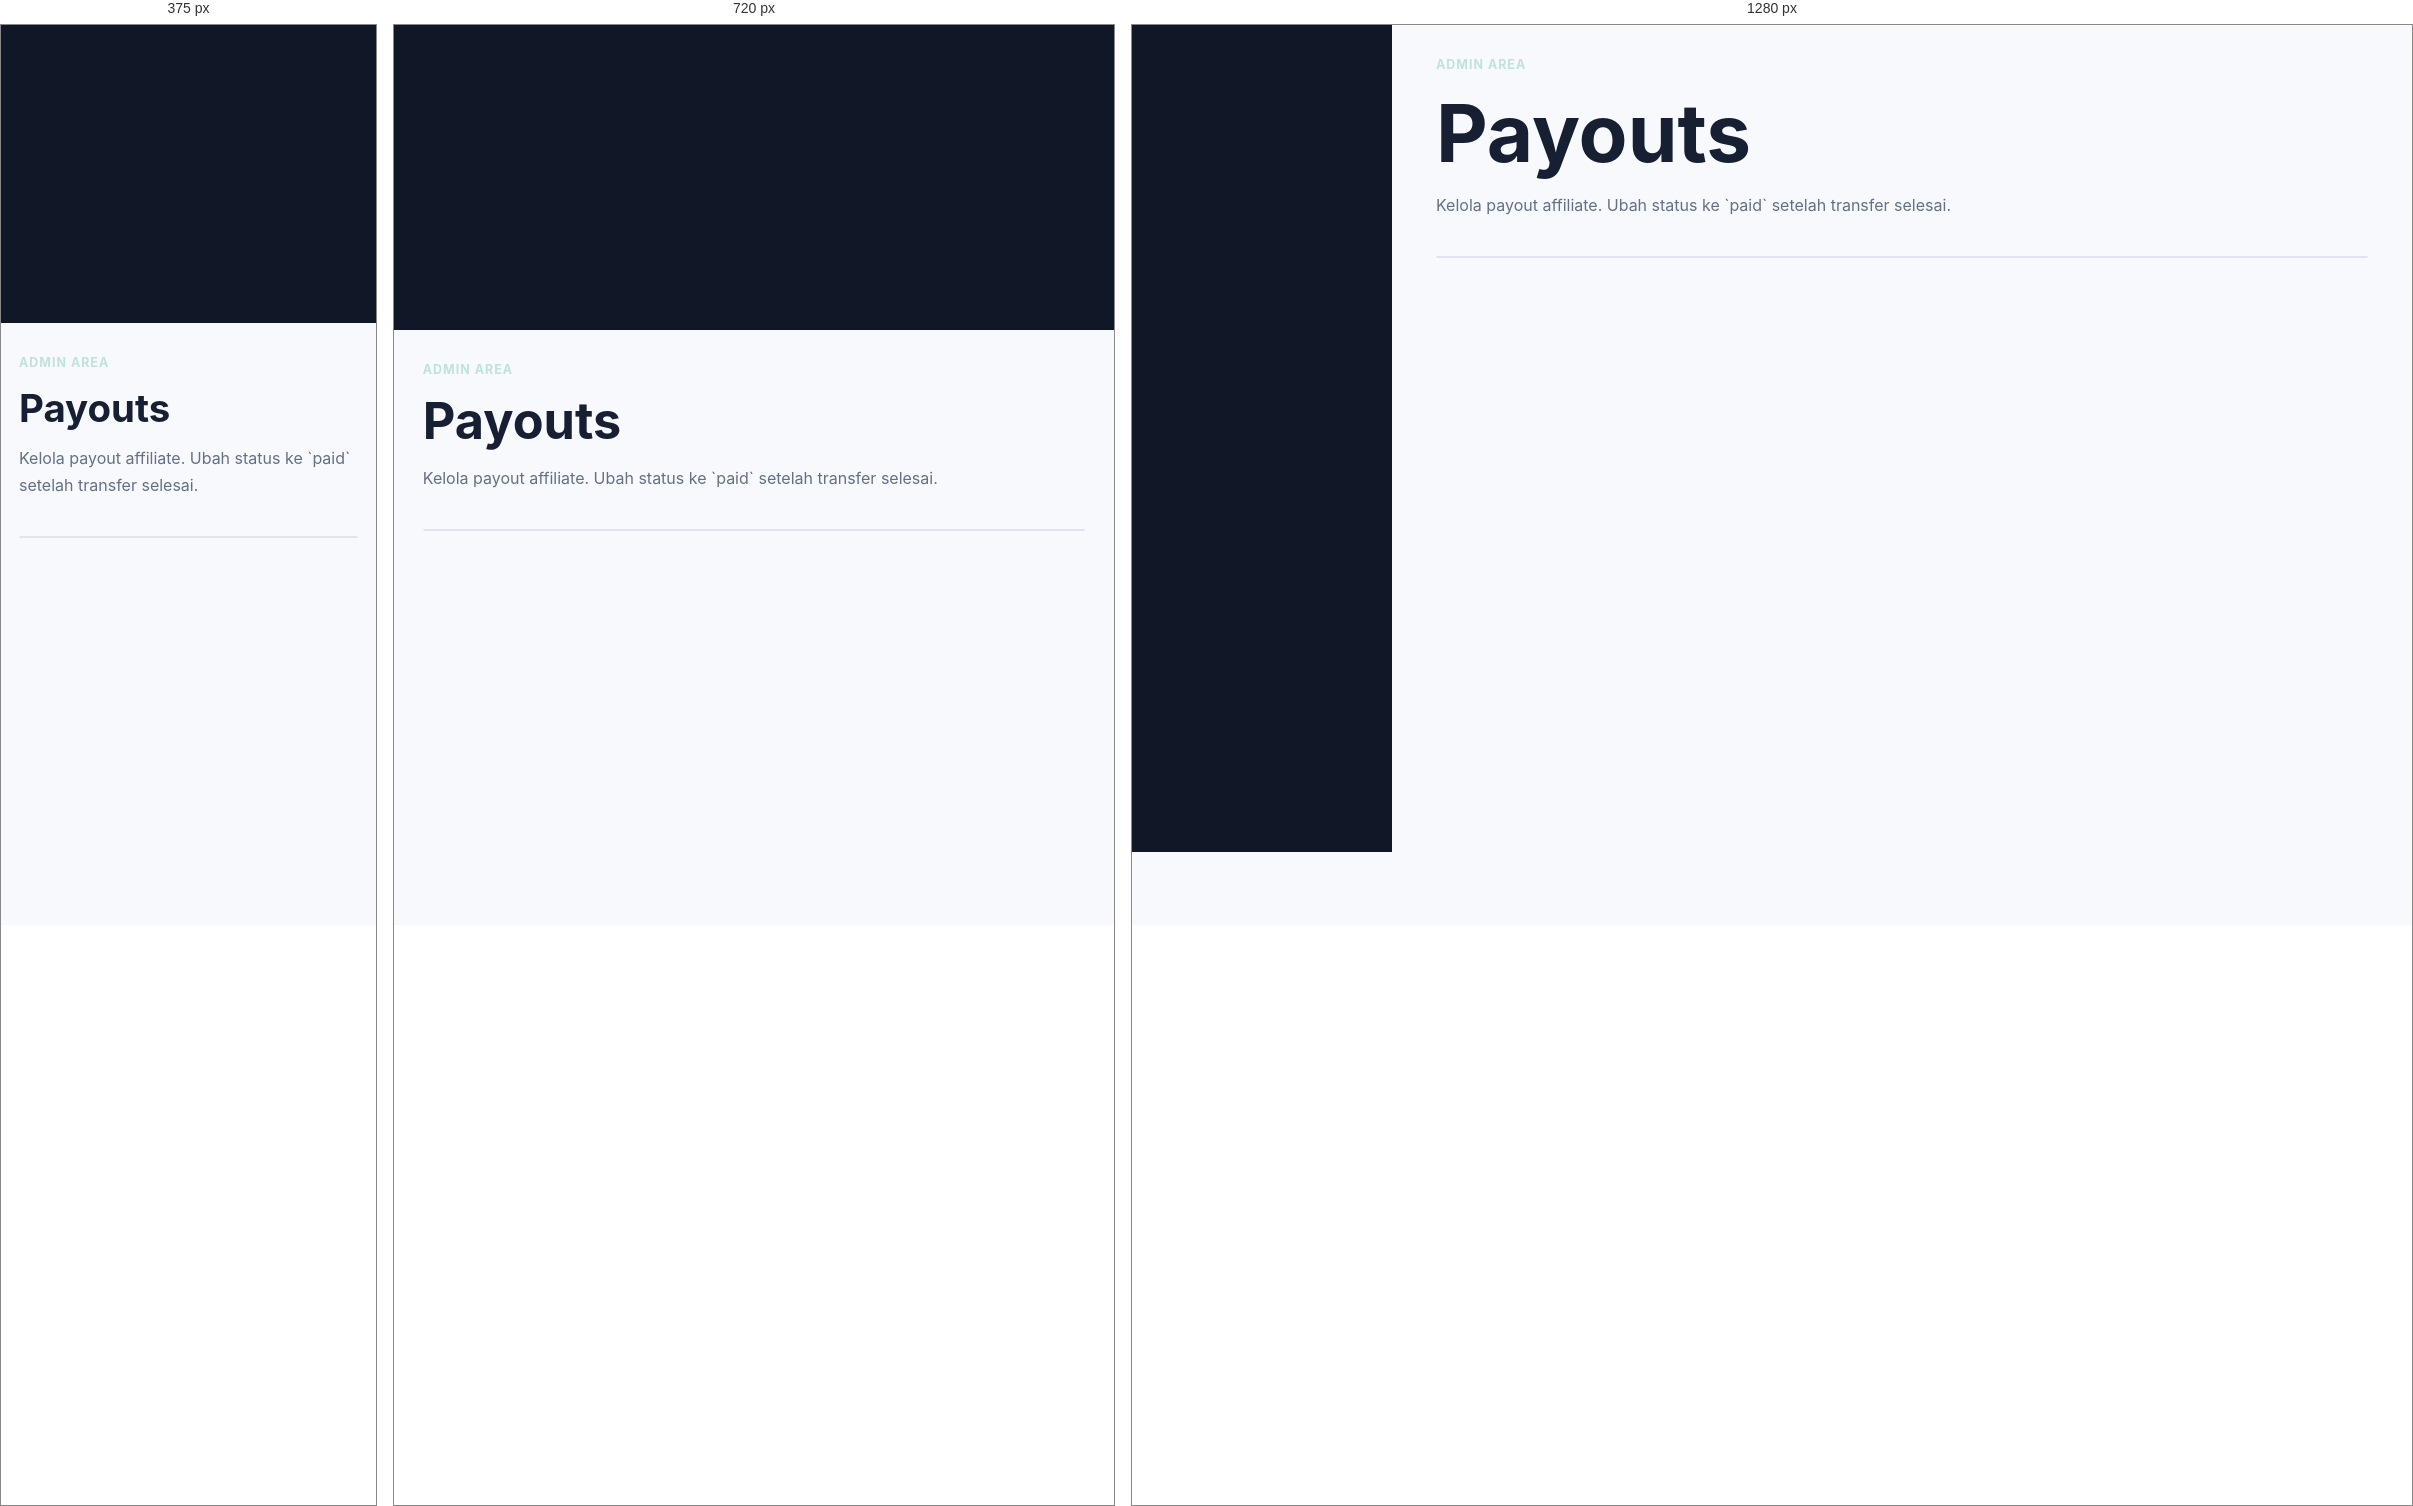
Rendered at 375 px, 720 px and 1280 px, left to right.

<!-- file: payouts.html -->
<!doctype html>
<html lang="id">
<head>
  <meta charset="utf-8">
  <meta name="viewport" content="width=device-width, initial-scale=1">
  <title>Payouts - MembershipPro</title>
  <link rel="stylesheet" href="../assets/css/styles.css">
  <script src="https://unpkg.com/lucide@latest/dist/umd/lucide.min.js" defer></script>
  <script type="module" src="../assets/js/app.js"></script>
</head>
<body data-base="../" data-area="admin" data-protected="true" data-role="admin">
  <div class="layout">
    <aside class="sidebar" data-sidebar></aside>
    <main class="content">
      <div class="page-head">
        <div>
          <p class="eyebrow">Admin area</p>
          <h1>Payouts</h1>
          <p>Kelola payout affiliate. Ubah status ke `paid` setelah transfer selesai.</p>
        </div>
      </div>
      <div class="table-wrap" data-demo-table="payouts"></div>
    </main>
  </div>
</body>
</html>


/* @media block from styles.css */
@media (max-width: 880px) {
  .grid.three,
  .grid.two,
  .layout {
    grid-template-columns: 1fr;
  }

  .sidebar {
    position: static;
  }

  .topbar {
    align-items: flex-start;
    flex-direction: column;
  }

  .nav {
    justify-content: flex-start;
  }

  .page-head {
    flex-direction: column;
  }
}

/* @media block from styles.css */
@media (max-width: 560px) {
  .hero {
    min-height: 76vh;
  }

  .btn,
  .nav a,
  .nav button {
    width: 100%;
  }

  .hero-actions,
  .actions {
    flex-direction: column;
  }
}